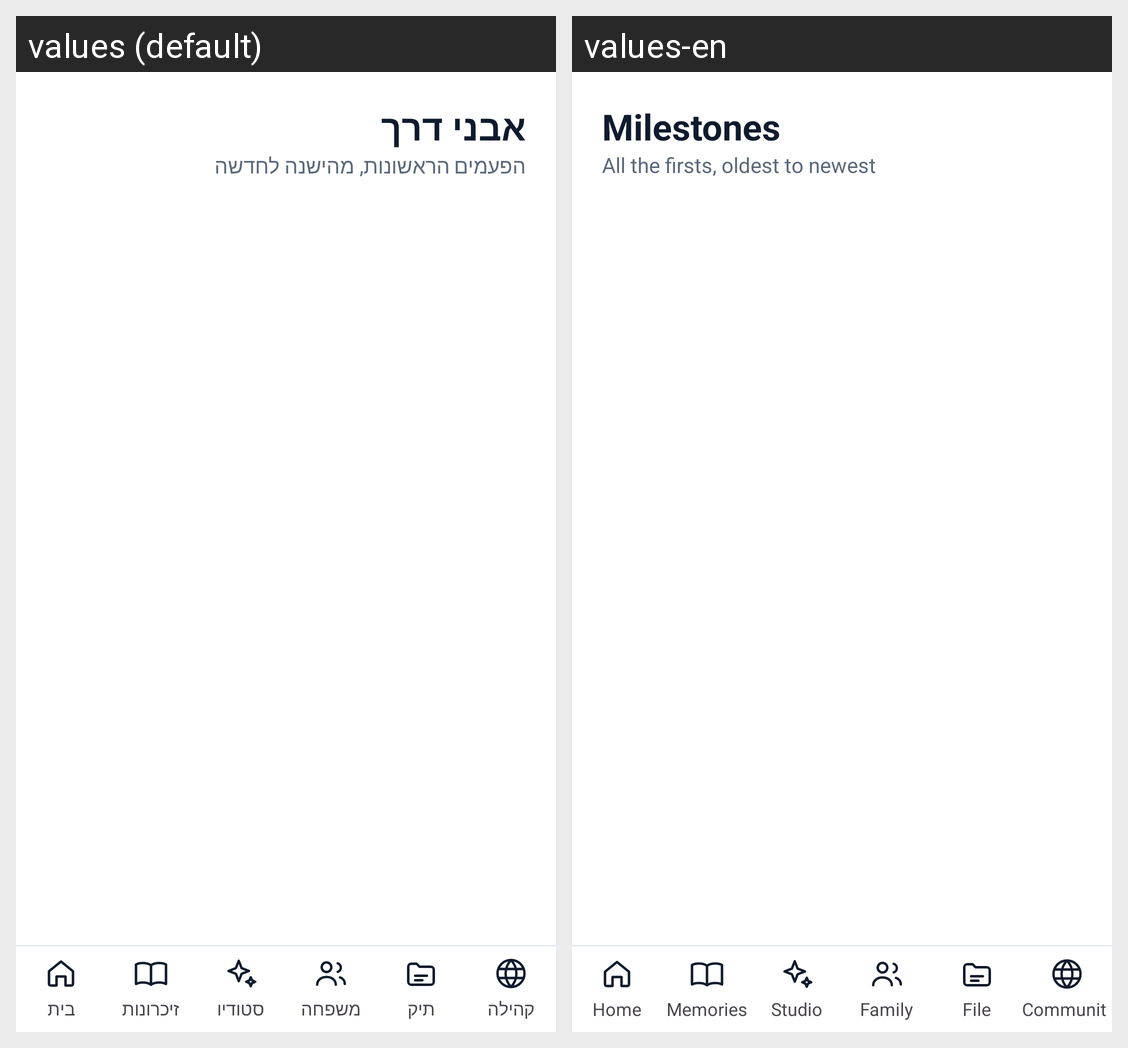

Locale-by-locale string values for the Android screen shown in this grid:
Android screen res/layout/activity_milestones.xml rendered under 2 locales, left to right: values (default), values-en. Device: Nexus 5 (rendered at 1080×1920; each locale shown at half size, 540×960, under a caption strip naming it); theme Theme.Regaim.
Strings drawn on this screen, with the default value and each locale's value (text and hints the layout hard-codes, and strings that could not be matched under every locale, appear in the picture but are not listed):

milestones
  values: אבני דרך
  values-en: Milestones

milestones_sub
  values: הפעמים הראשונות, מהישנה לחדשה
  values-en: All the firsts, oldest to newest

nav_home
  values: בית
  values-en: Home

nav_archive
  values: זיכרונות
  values-en: Memories

nav_studio
  values: סטודיו
  values-en: Studio

nav_family
  values: משפחה
  values-en: Family

nav_file
  values: תיק
  values-en: File

nav_community
  values: קהילה
  values-en: Community
